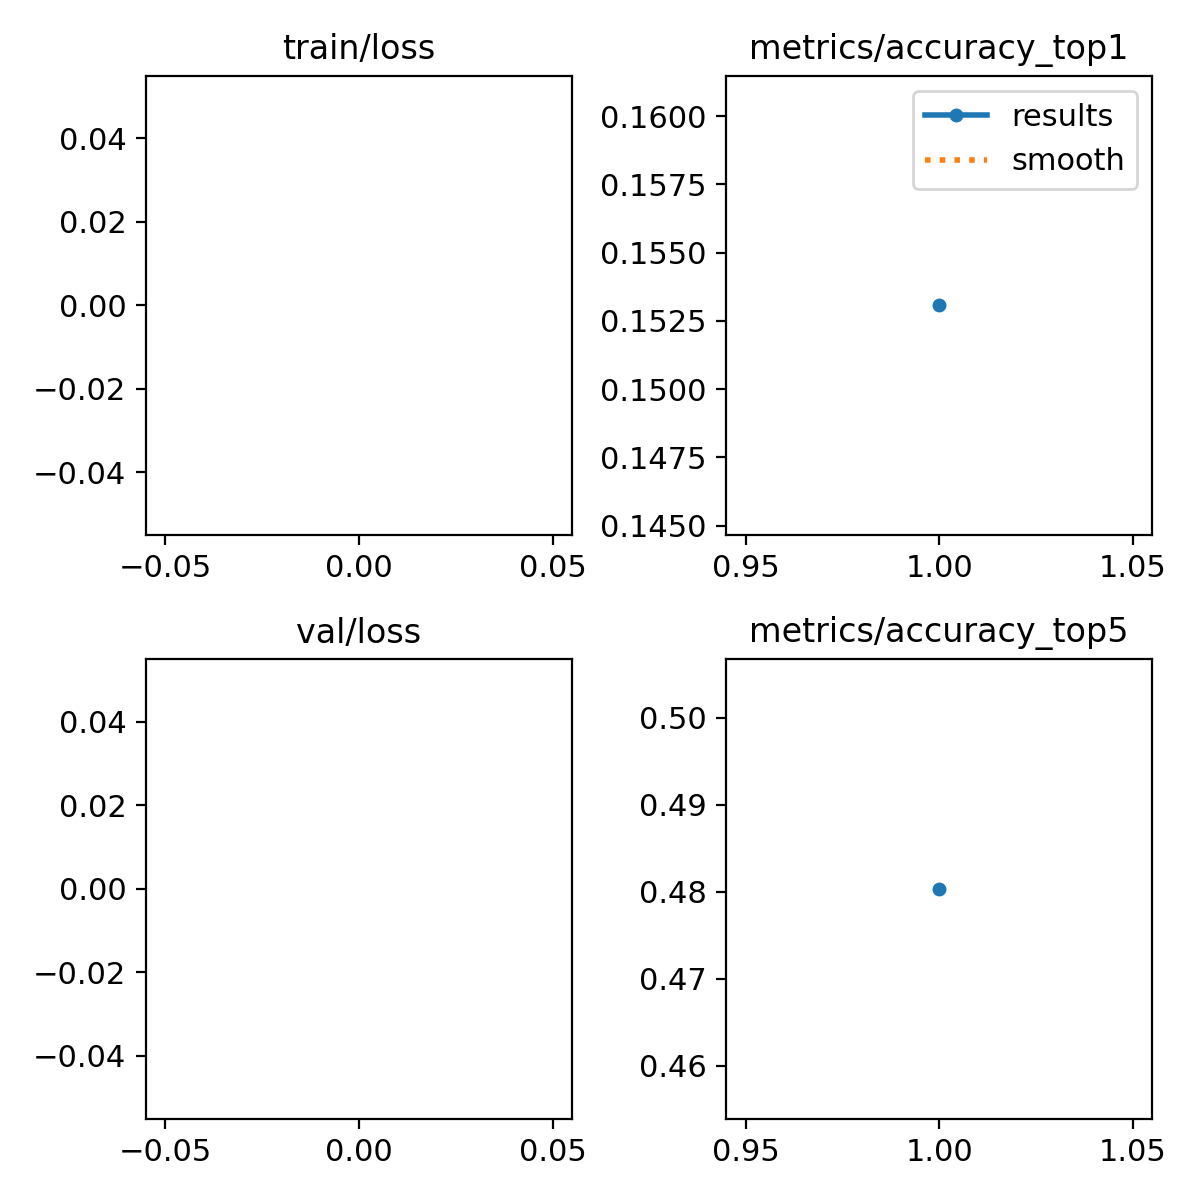

Source data for this figure (header and first rows):
epoch, time, train/loss, metrics/accuracy_top1, metrics/accuracy_top5, val/loss, lr/pg0, lr/pg1, lr/pg2
1, 195.7, nan, 0.1531, 0.4803, nan, 0.0002378, 0.0002378, 0.0002378
